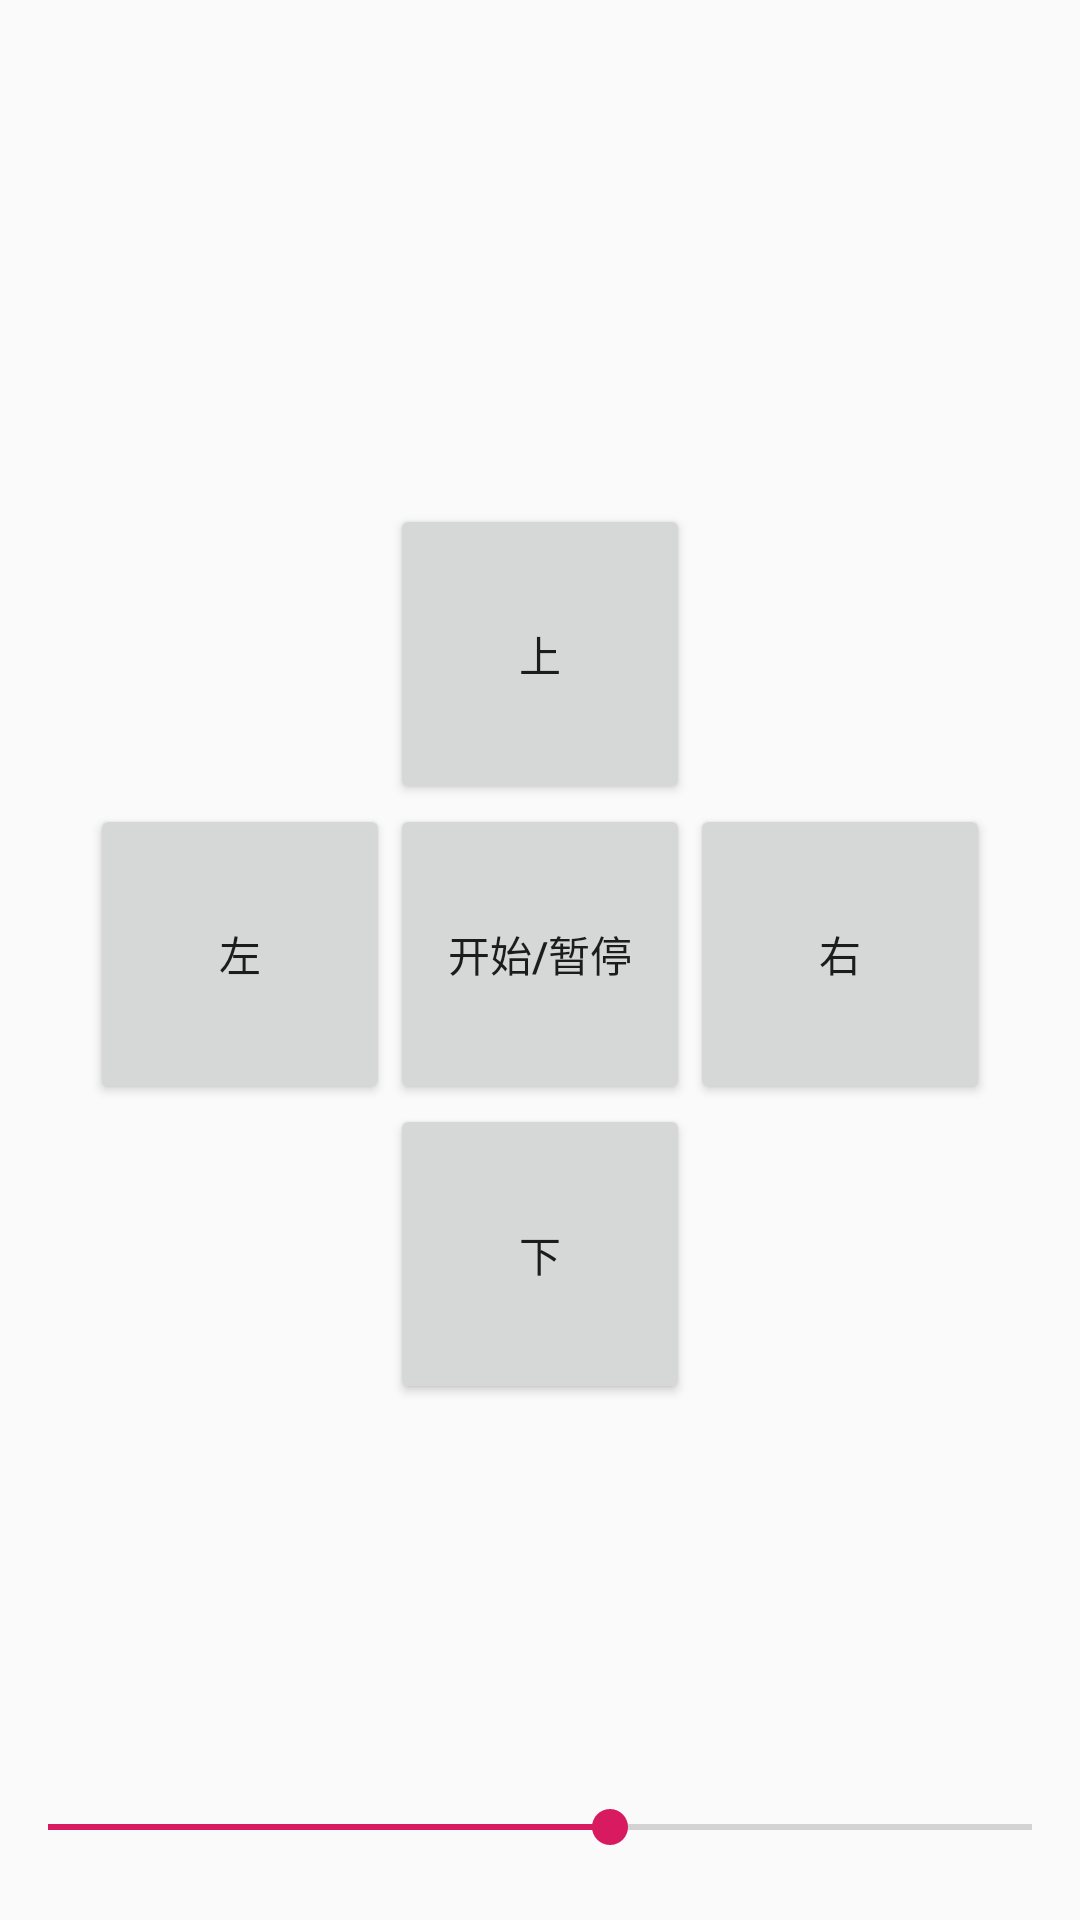

Layout XML and referenced resources for this Android screen:
<!-- AndroidManifest.xml: application theme AppTheme -->
<!-- res/layout/activity_last.xml -->
<RelativeLayout xmlns:android="http://schemas.android.com/apk/res/android"
    android:layout_width="match_parent"
    android:layout_height="match_parent">


    <Button
        android:id="@+id/up"
        android:layout_width="100dp"
        android:layout_height="100dp"
        android:layout_centerHorizontal="true"
        android:layout_marginTop="168dp"
        android:gravity="center"
        android:text="上" />

    <Button
        android:id="@+id/left"
        android:layout_width="100dp"
        android:layout_height="100dp"
        android:layout_below="@+id/up"
        android:layout_toLeftOf="@+id/up"
        android:text="左" />

    <Button
        android:id="@+id/down"
        android:layout_width="100dp"
        android:layout_height="100dp"
        android:layout_below="@+id/left"
        android:layout_toRightOf="@+id/left"
        android:text="下" />

    <Button
        android:id="@+id/right"
        android:layout_width="100dp"
        android:layout_height="100dp"
        android:layout_below="@+id/up"
        android:layout_toRightOf="@+id/up"
        android:text="右" />

    <Button
        android:id="@+id/start"
        android:layout_width="100dp"
        android:layout_height="100dp"

        android:layout_below="@+id/up"
        android:layout_toRightOf="@+id/left"
        android:text="开始/暂停" />

    <LinearLayout
        android:layout_marginTop="600dp"
        android:layout_width="match_parent"
        android:layout_height="wrap_content"
        android:orientation="vertical">

        <SeekBar
            android:max="7"
            android:progress="4"
            android:layout_width="match_parent"
            android:layout_height="wrap_content"
            android:id="@+id/seekBar" />

        <TextView
            android:id="@+id/tv1"
            android:layout_gravity="center_horizontal"
            android:layout_width="wrap_content"
            android:layout_height="wrap_content" />

        <TextView
            android:id="@+id/tv2"
            android:layout_gravity="center_horizontal"
            android:layout_width="wrap_content"
            android:layout_height="wrap_content" />
    </LinearLayout>


</RelativeLayout>
<!-- resources referenced by this layout -->
<resources>
  <style name="AppTheme" parent="Theme.AppCompat.Light.NoActionBar">
          
          <item name="colorPrimary">@color/colorPrimary</item>
          <item name="colorPrimaryDark">@color/gray</item>
          <item name="colorAccent">@color/colorAccent</item>
          <item name="titleTextColor">@color/white</item>
          <item name="actionOverflowMenuStyle">@style/Widget.AppCompat.PopupMenu.Overflow</item>&gt;
      </style>
  <color name="colorPrimary">#008577</color>
  <color name="gray">#333333</color>
  <color name="colorAccent">#D81B60</color>
  <color name="white">#ffffff</color>
  <style name="Widget.AppCompat.PopupMenu.Overflow" parem="Widget.AppCompat.PopupMenu.Overflow">
  
          <item name="overlapAnchor">false</item>
          
      </style>
</resources>
